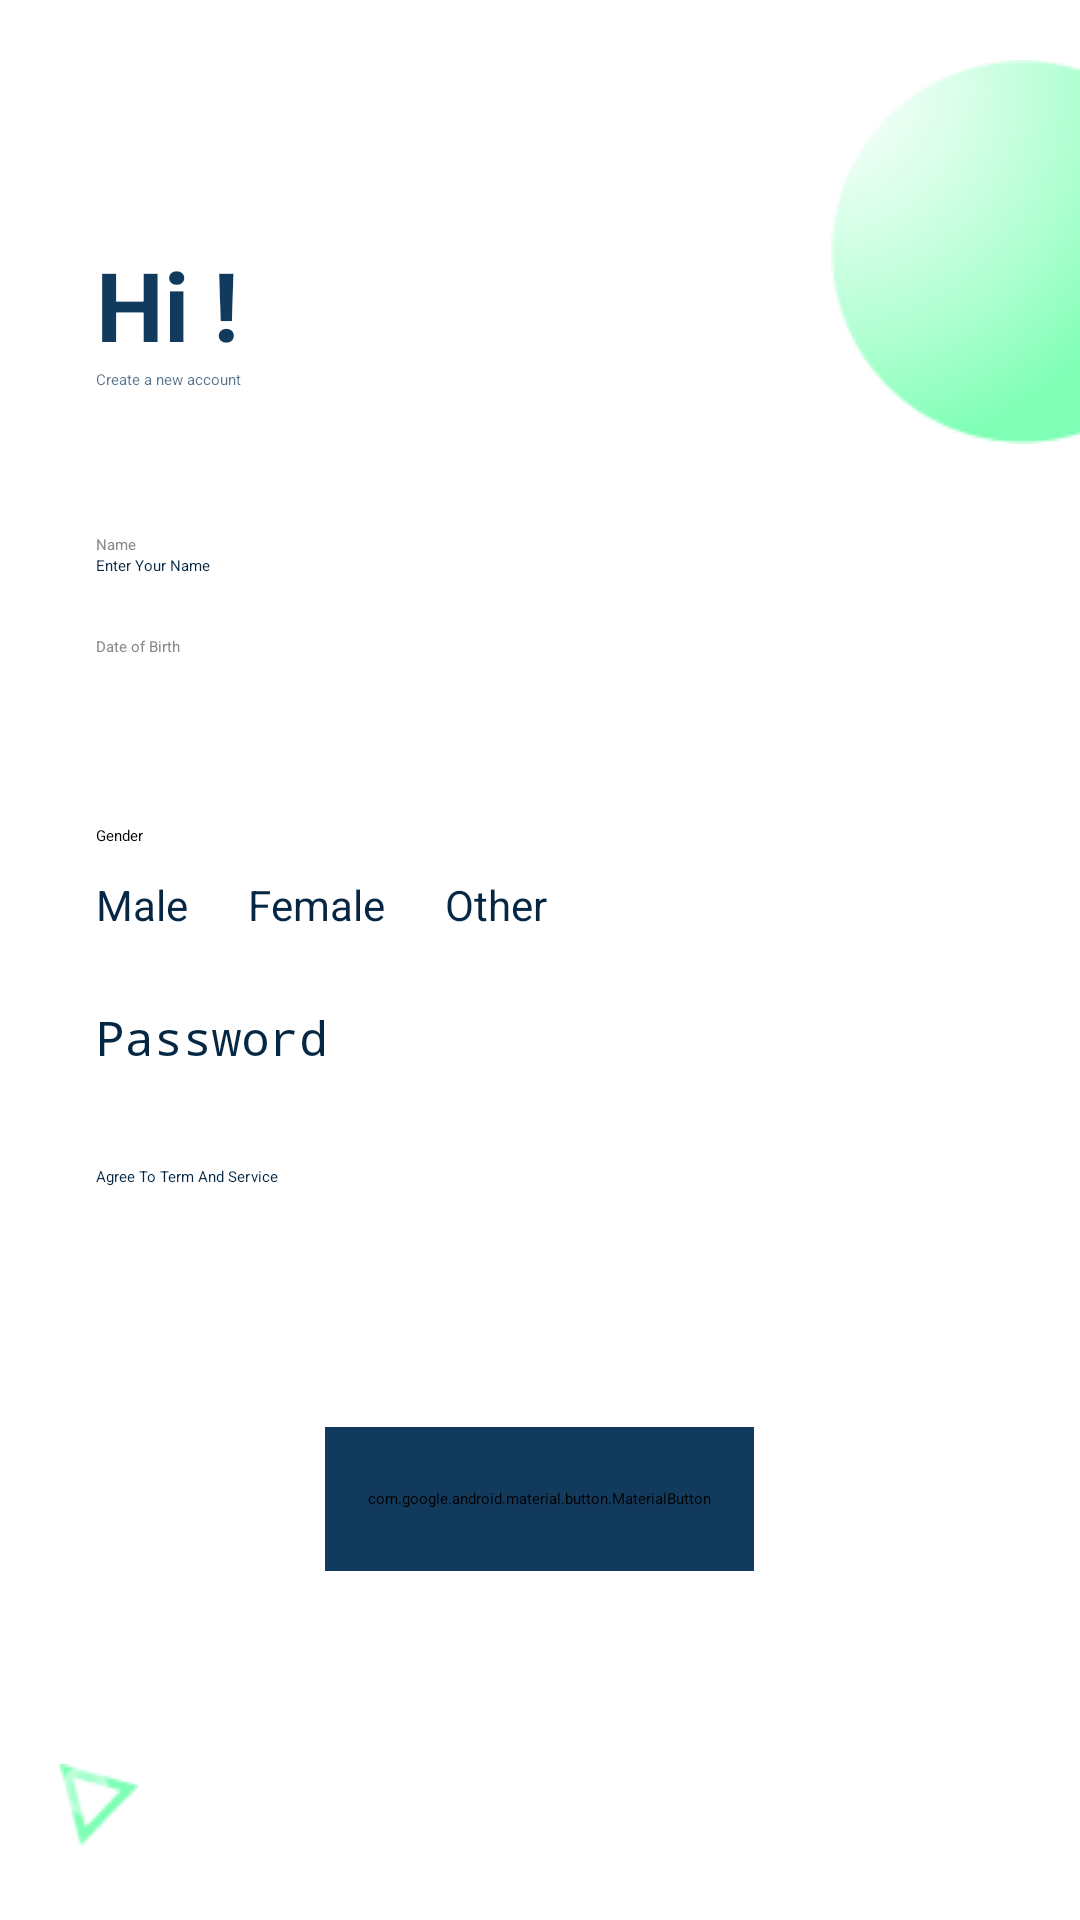

Layout XML and referenced resources for this Android screen:
<!-- AndroidManifest.xml: application theme Theme.Moments -->
<!-- res/layout/activity_sign_up_screen.xml -->
<?xml version="1.0" encoding="utf-8"?>
<androidx.coordinatorlayout.widget.CoordinatorLayout xmlns:android="http://schemas.android.com/apk/res/android"
    xmlns:app="http://schemas.android.com/apk/res-auto"
    android:layout_width="match_parent"
    android:layout_height="match_parent">

    <RelativeLayout
        android:layout_width="match_parent"
        android:layout_height="match_parent">

        <androidx.appcompat.widget.AppCompatImageView
            android:id="@+id/ivLeftButtonSignUp"
            android:layout_width="wrap_content"
            android:layout_height="wrap_content"
            android:layout_marginStart="@dimen/margin_medium_3"
            android:layout_marginTop="@dimen/margin_xlarge"
            app:srcCompat="@drawable/left_button" />

        <androidx.appcompat.widget.AppCompatTextView
            android:id="@+id/tvHi"
            android:layout_width="wrap_content"
            android:layout_height="wrap_content"
            android:layout_below="@id/ivLeftButtonSignUp"
            android:layout_marginStart="@dimen/margin_xlarge"
            android:layout_marginTop="@dimen/margin_xxlarge"
            android:text="Hi !"
            android:textColor="@color/text_color"
            android:textSize="@dimen/text_heading_2x"
            android:textStyle="bold" />

        <androidx.appcompat.widget.AppCompatTextView
            android:id="@+id/tvCreateAnewAccount"
            android:layout_width="wrap_content"
            android:layout_height="wrap_content"
            android:layout_below="@id/tvHi"
            android:layout_alignStart="@id/tvHi"
            android:text="Create a new account"
            android:textColor="#B3113A5D" />

        <androidx.appcompat.widget.AppCompatTextView
            android:id="@+id/tvName"
            android:layout_width="wrap_content"
            android:layout_height="wrap_content"
            android:layout_below="@id/tvCreateAnewAccount"
            android:layout_alignStart="@id/tvCreateAnewAccount"
            android:layout_marginTop="@dimen/margin_xxlarge"
            android:text="Name"
            android:textColor="#888888" />

        <androidx.appcompat.widget.AppCompatEditText
            android:id="@+id/editText3"
            android:layout_width="269dp"
            android:layout_height="wrap_content"
            android:layout_below="@id/tvName"
            android:layout_alignStart="@id/tvName"
            android:hint="Enter Your Name"
            android:inputType="text"
            android:textColor="#062743" />

        <androidx.appcompat.widget.AppCompatTextView
            android:id="@+id/tvDataOfBirth"
            android:layout_width="wrap_content"
            android:layout_height="wrap_content"
            android:layout_below="@id/editText3"
            android:layout_alignStart="@id/editText3"
            android:layout_marginTop="@dimen/margin_medium_3"
            android:text="Date of Birth"
            android:textColor="#888888" />

        <LinearLayout
            android:id="@+id/llSpinnerGroup"
            android:layout_width="match_parent"
            android:layout_height="wrap_content"
            android:layout_below="@id/tvDataOfBirth"
            android:layout_marginStart="@dimen/margin_xlarge"
            android:layout_marginEnd="@dimen/margin_xlarge"
            android:orientation="horizontal">

            <Spinner
                android:id="@+id/daysSpinner"
                android:layout_width="wrap_content"
                android:layout_height="36dp"
                android:entries="@array/spinner_day"
                android:spinnerMode="dropdown" />

            <Spinner
                android:id="@+id/monthSpinner"
                android:layout_width="wrap_content"
                android:layout_height="36dp"
                android:entries="@array/spinner_month"
                android:spinnerMode="dropdown" />

            <Spinner
                android:id="@+id/yearSpinner"
                android:layout_width="wrap_content"
                android:layout_height="36dp"
                android:elevation="@dimen/margin_medium"
                android:spinnerMode="dropdown" />

        </LinearLayout>

        <androidx.appcompat.widget.AppCompatTextView
            android:id="@+id/tvGender"
            android:layout_width="wrap_content"
            android:layout_height="wrap_content"
            android:layout_below="@id/llSpinnerGroup"
            android:layout_alignStart="@id/tvName"
            android:layout_marginTop="@dimen/margin_medium_3"
            android:text="@string/lbl_gender" />

        <RadioGroup
            android:id="@+id/rdGenderGroup"
            android:layout_width="match_parent"
            android:layout_height="wrap_content"
            android:layout_below="@id/tvGender"
            android:layout_marginStart="@dimen/margin_xlarge"
            android:layout_marginTop="10dp"
            android:layout_marginEnd="@dimen/margin_xlarge"
            android:orientation="horizontal">

            <RadioButton
                android:id="@+id/rdMale"
                android:layout_width="wrap_content"
                android:layout_height="wrap_content"
                android:layout_marginEnd="@dimen/margin_medium_3"
                android:buttonTint="#113A5D"
                android:text="Male"
                android:textColor="#062743"
                android:textSize="@dimen/text_regular" />

            <RadioButton
                android:id="@+id/rdFemale"
                android:layout_width="wrap_content"
                android:layout_height="wrap_content"
                android:layout_marginEnd="@dimen/margin_medium_3"
                android:buttonTint="#113A5D"
                android:checked="false"
                android:text="Female"
                android:textColor="#062743"
                android:textSize="@dimen/text_regular" />

            <RadioButton
                android:id="@+id/rdOther"
                android:layout_width="wrap_content"
                android:layout_height="wrap_content"
                android:layout_marginEnd="@dimen/margin_medium_3"
                android:buttonTint="#113A5D"
                android:checked="false"
                android:text="Other"
                android:textColor="#062743"
                android:textSize="@dimen/text_regular" />

        </RadioGroup>

        <androidx.appcompat.widget.AppCompatEditText
            android:id="@+id/edPassword"
            android:layout_width="260dp"
            android:layout_height="wrap_content"
            android:layout_below="@id/rdGenderGroup"
            android:layout_alignStart="@id/rdGenderGroup"
            android:layout_marginTop="@dimen/margin_large"
            android:hint="Password"
            android:inputType="textPassword"
            android:textColor="#062743"
            android:textSize="@dimen/text_regular_2x" />

        <androidx.appcompat.widget.AppCompatCheckBox
            android:id="@+id/cbAgree"
            android:layout_width="wrap_content"
            android:layout_height="wrap_content"
            android:layout_below="@id/edPassword"
            android:layout_alignStart="@id/edPassword"
            android:layout_marginTop="@dimen/margin_xlarge"
            android:text="Agree To Term And Service"
            android:textColor="#062743" />

        <com.google.android.material.button.MaterialButton
            android:id="@+id/btnSignUp"
            android:layout_width="143dp"
            android:layout_height="@dimen/margin_xxlarge"
            android:layout_below="@id/cbAgree"
            android:layout_marginTop="80dp"
            android:layout_centerHorizontal="true"
            android:backgroundTint="#113A5D"
            android:text="Sign Up"
            android:textAllCaps="false"
            app:cornerRadius="@dimen/margin_medium"/>

        <androidx.appcompat.widget.AppCompatImageView
            android:id="@+id/ivTriangle"
            android:layout_width="wrap_content"
            android:layout_height="wrap_content"
            android:layout_alignParentBottom="true"
            android:layout_marginStart="@dimen/margin_medium_3"
            android:layout_marginBottom="@dimen/margin_large"
            app:srcCompat="@drawable/trianglelogo" />

        <androidx.appcompat.widget.AppCompatImageView
            android:layout_width="wrap_content"
            android:layout_height="wrap_content"
            android:layout_alignParentEnd="true"
            android:layout_marginTop="@dimen/margin_medium_3"
            app:srcCompat="@drawable/circlelogo" />
    </RelativeLayout>

</androidx.coordinatorlayout.widget.CoordinatorLayout>
<!-- resources referenced by this layout -->
<resources>
  <color name="text_color">#113A5D</color>
  <dimen name="margin_large">24dp</dimen>
  <dimen name="margin_medium">8dp</dimen>
  <dimen name="margin_medium_3">20dp</dimen>
  <dimen name="margin_xlarge">32dp</dimen>
  <dimen name="margin_xxlarge">48dp</dimen>
  <dimen name="text_heading_2x">32sp</dimen>
  <dimen name="text_regular">14sp</dimen>
  <dimen name="text_regular_2x">16sp</dimen>
  <!-- drawable circlelogo: png bitmap (drawable, 10780 bytes) -->
  <!-- drawable trianglelogo: png bitmap (drawable, 1012 bytes) -->
  <string name="lbl_gender">Gender</string>
</resources>
